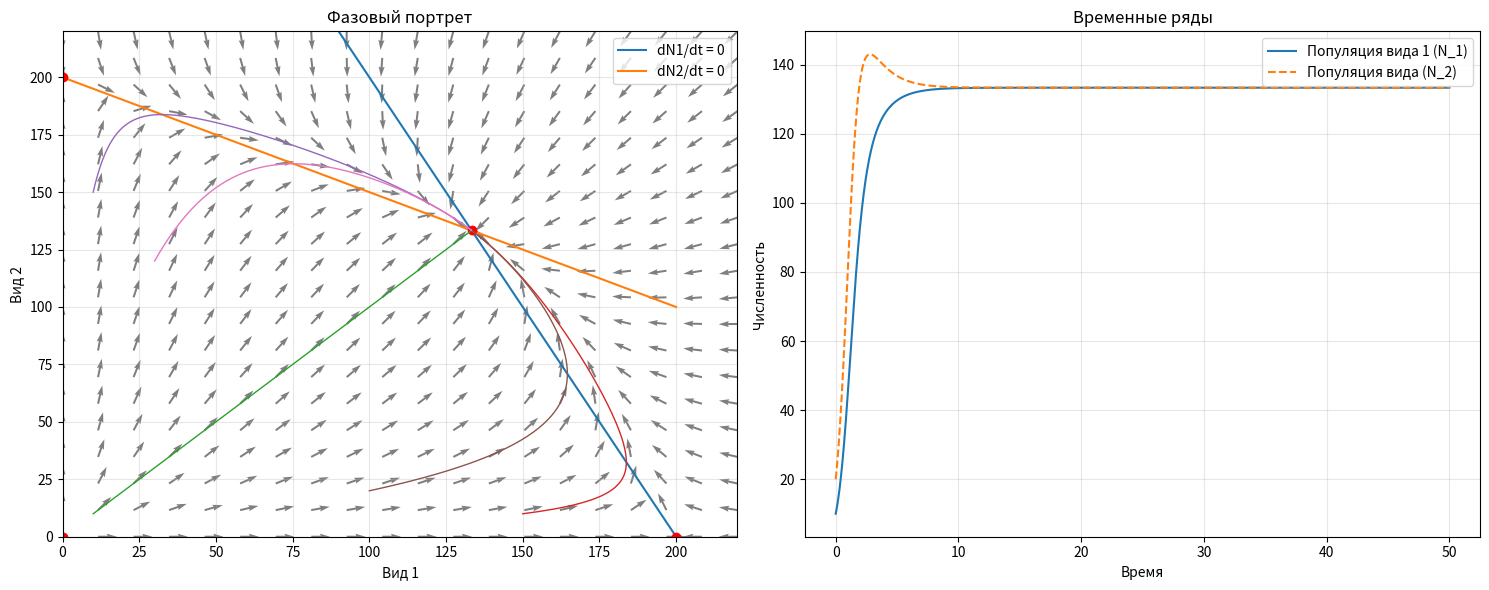

Write the Python code that produced this figure.
import numpy as np
import matplotlib.pyplot as plt
from scipy.integrate import odeint

# -----------------------------
# Модель Лотки–Вольтерры (конкуренция)
# -----------------------------
def competition_model(N, t, r1, r2, K1, K2, a12, a21):
    N1, N2 = N
    dN1 = r1 * N1 * (K1 - N1 - a12 * N2) / K1
    dN2 = r2 * N2 * (K2 - N2 - a21 * N1) / K2
    return [dN1, dN2]


# -------------------------------------------------------
# Построение фазового портрета и изоклин
# -------------------------------------------------------
def plot_phase_portrait(ax, r1, r2, K1, K2, a12, a21):

    # Сетка
    N1 = np.linspace(0, K1 * 1.1, 20)
    N2 = np.linspace(0, K2 * 1.1, 20)
    N1_grid, N2_grid = np.meshgrid(N1, N2)

    # Векторное поле
    dN1 = np.zeros_like(N1_grid)
    dN2 = np.zeros_like(N2_grid)

    for i in range(len(N1)):
        for j in range(len(N2)):
            d = competition_model([N1_grid[i, j], N2_grid[i, j]], 0, r1, r2, K1, K2, a12, a21)
            dN1[i, j], dN2[i, j] = d

    # Нормировка стрелок
    L = np.sqrt(dN1 ** 2 + dN2 ** 2)

    # Избегаем деления на ноль
    dN1_norm = np.zeros_like(dN1)
    dN2_norm = np.zeros_like(dN2)

    mask = L > 1e-12  # только там, где длина вектора не нулевая

    dN1_norm[mask] = dN1[mask] / L[mask]
    dN2_norm[mask] = dN2[mask] / L[mask]

    ax.quiver(N1_grid, N2_grid, dN1_norm, dN2_norm, alpha=0.5)

    # Изоклины
    N1_iso = np.linspace(0, K1, 400)
    N2_iso1 = (K1 - N1_iso) / a12           # dN1/dt = 0
    N2_iso2 = (K2 - a21 * N1_iso)           # dN2/dt = 0

    ax.plot(N1_iso, N2_iso1, label='dN1/dt = 0')
    ax.plot(N1_iso, N2_iso2, label='dN2/dt = 0')

    # Особые точки
    eq_points = []

    eq_points.append((0, 0))
    eq_points.append((K1, 0))
    eq_points.append((0, K2))

    denom = 1 - a12 * a21
    if abs(denom) > 1e-9:
        N1_star = (K1 - a12 * K2) / denom
        N2_star = (K2 - a21 * K1) / denom
        if N1_star > 0 and N2_star > 0:
            eq_points.append((N1_star, N2_star))

    for x, y in eq_points:
        ax.plot(x, y, 'ro')

    # Траектории
    t = np.linspace(0, 50, 2000)
    initial_conditions = [
        [10, 10],
        [150, 10],
        [10, 150],
        [100, 20],
        [30, 120],
    ]

    for N0 in initial_conditions:
        sol = odeint(competition_model, N0, t, args=(r1, r2, K1, K2, a12, a21))
        ax.plot(sol[:, 0], sol[:, 1], linewidth=1)

    ax.set_xlabel('Вид 1')
    ax.set_ylabel('Вид 2')
    ax.set_title('Фазовый портрет')
    ax.set_xlim(0, K1 * 1.1)
    ax.set_ylim(0, K2 * 1.1)
    ax.legend()
    ax.grid(alpha=0.3)


# -------------------------------------------------------
# Построение временных рядов
# -------------------------------------------------------
def plot_time_series(ax, r1, r2, K1, K2, a12, a21):
    t = np.linspace(0, 50, 2000)

    initial_conditions = [
        [10, 20],
    ]

    for N0 in initial_conditions:
        sol = odeint(competition_model, N0, t, args=(r1, r2, K1, K2, a12, a21))
        ax.plot(t, sol[:, 0], label=f'Популяция вида 1 (N_1)')
        ax.plot(t, sol[:, 1], '--', label=f'Популяция вида (N_2)')

    ax.set_xlabel('Время')
    ax.set_ylabel('Численность')
    ax.set_title('Временные ряды')
    ax.legend()
    ax.grid(alpha=0.3)


# ------------------------
# ПАРАМЕТРЫ ВАШЕГО ВАРИАНТА
# ------------------------
r1 = 2
r2 = 2
K1 = 200
K2 = 200
a12 = 0.5
a21 = 0.5

# ------------------------
# Построение графиков
# ------------------------
fig, axes = plt.subplots(1, 2, figsize=(15, 6))

plot_phase_portrait(axes[0], r1, r2, K1, K2, a12, a21)
plot_time_series(axes[1], r1, r2, K1, K2, a12, a21)

plt.tight_layout()
plt.show()
